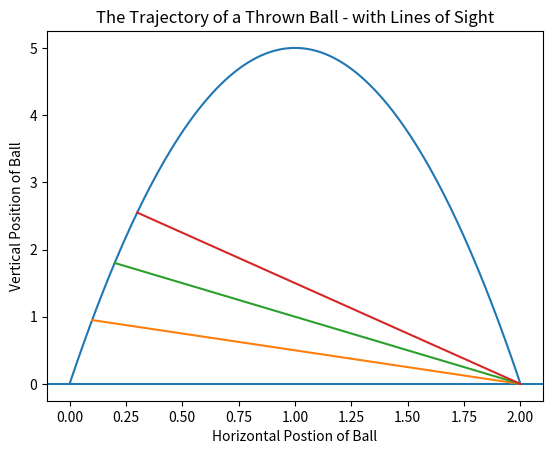

Source code (Python):
import matplotlib.pyplot as plt
def ball_trajectory(x):
    location = 10*x -5*(x**2)
    return(location)
xs = [x/100 for x in list(range(201))]
ys = [ball_trajectory(x) for x in xs]
xs2 = [0.1,2]
ys2 = [ball_trajectory(0.1),0]
xs3 = [0.2,2]
ys3 = [ball_trajectory(0.2),0]
xs4 = [0.3,2]
ys4 = [ball_trajectory(0.3),0]
plt.title('The Trajectory of a Thrown Ball - with Lines of Sight')
plt.xlabel('Horizontal Postion of Ball')
plt.ylabel('Vertical Position of Ball')
plt.axhline(y = 0)
plt.plot(xs,ys,xs2,ys2,xs3,ys3,xs4, ys4)
plt.show()
